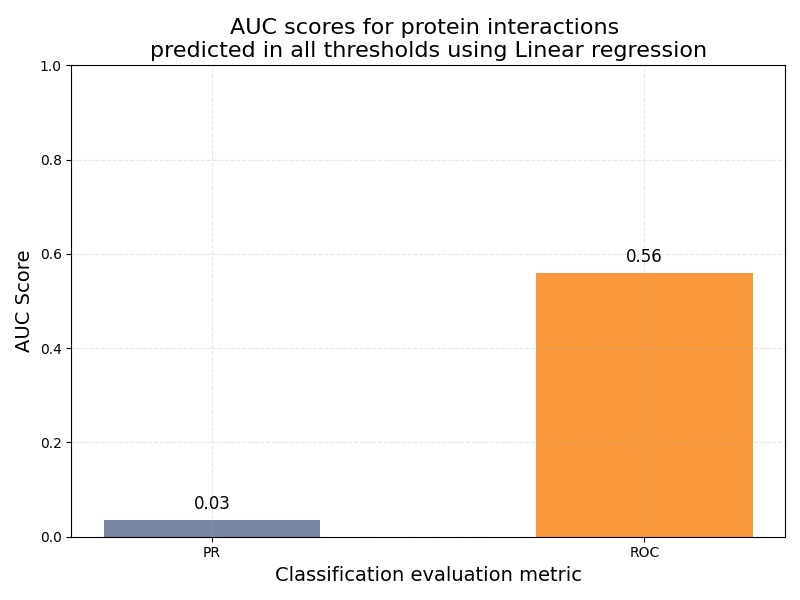

The data file committed next to this chart (first rows):
model_type, threshold, pr_auc, roc_auc, positive_examples, negative_examples
linear_regression, 50, 0.03477, 0.5584, 343, 12687
linear_regression, 100, 0.03477, 0.5584, 343, 12687
linear_regression, 150, 0.03477, 0.5584, 343, 12687
linear_regression, 200, 0.03477, 0.5584, 343, 12687
